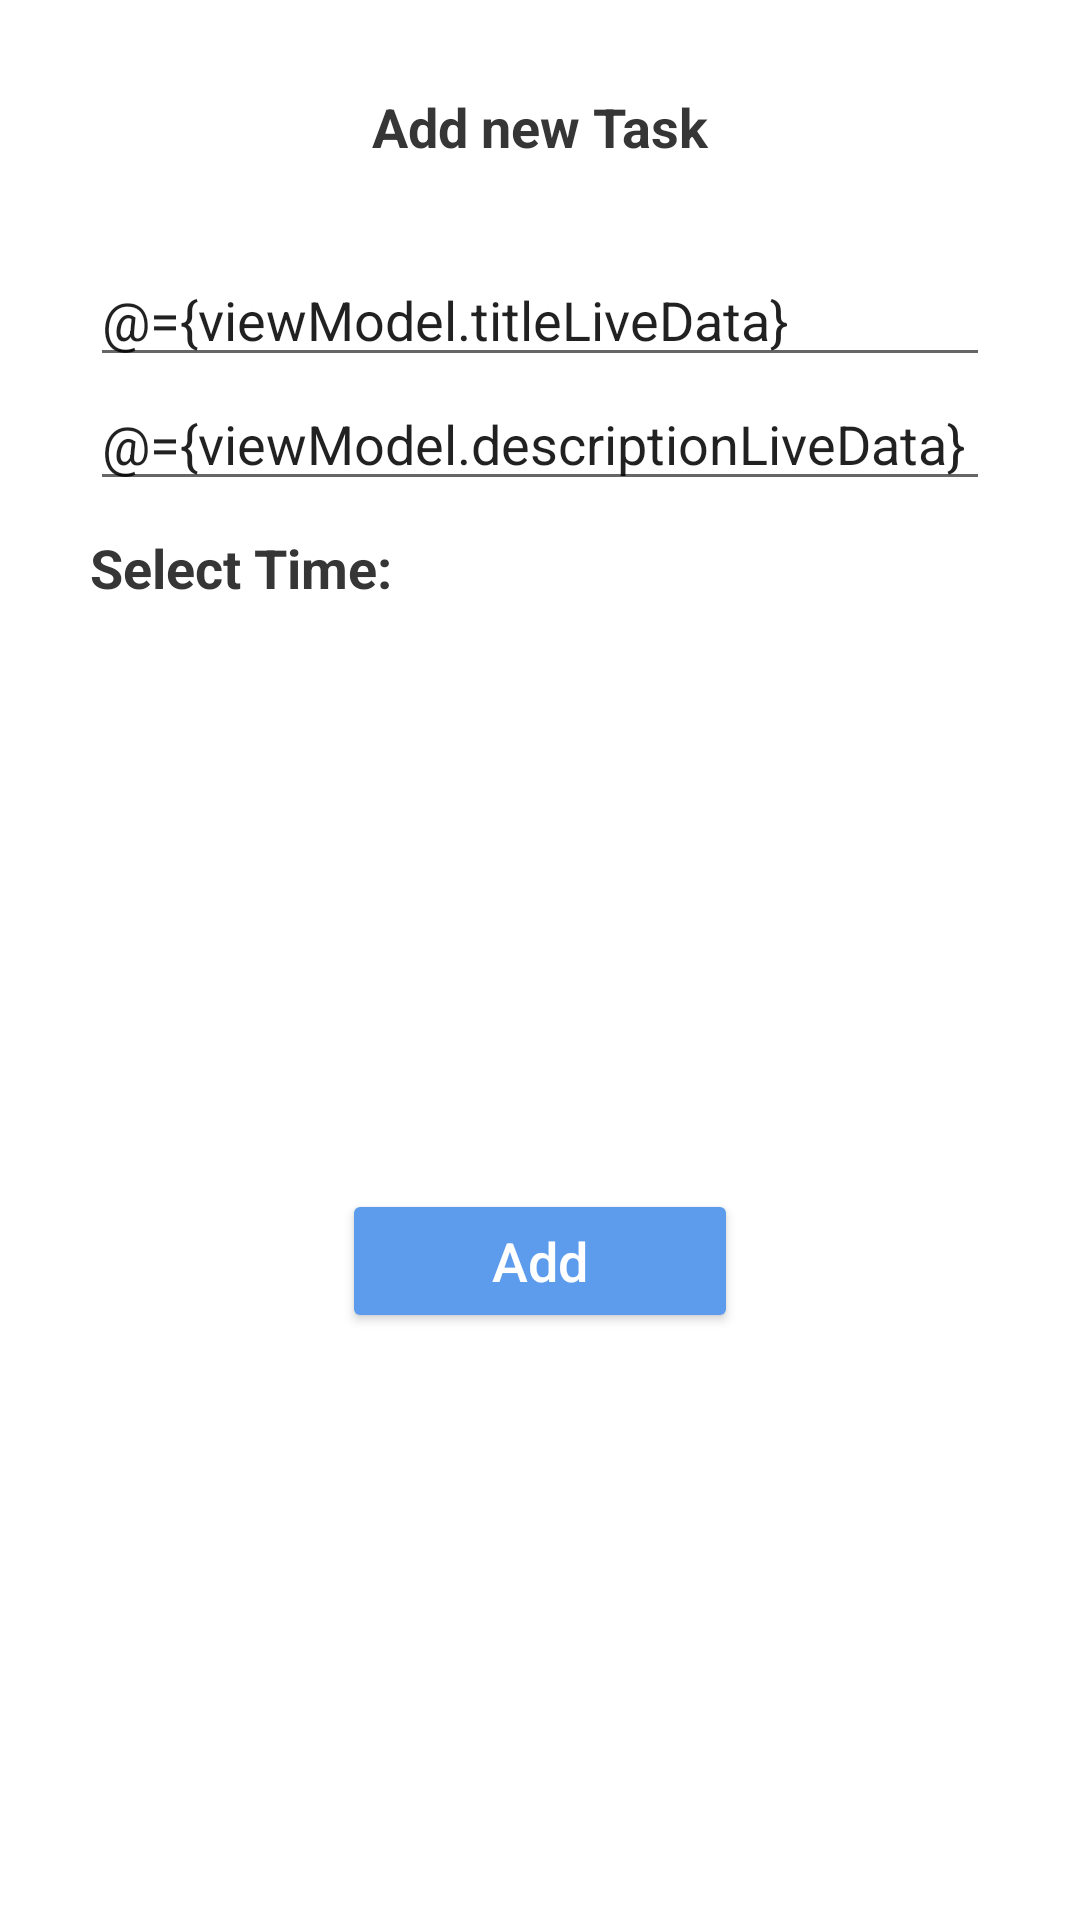

The Android layout XML behind this screen, and the referenced resources:
<!-- AndroidManifest.xml: application theme Theme.ToDoApp -->
<!-- res/layout/fragment_add_bottom_sheet.xml -->
<?xml version="1.0" encoding="utf-8"?>
<layout>
    <data>
        <variable
            name="viewModel"
            type="com.example.todoapp.ui.tabs.add_bottom_sheet.AddTodoViewModel" />
    </data>

<androidx.constraintlayout.widget.ConstraintLayout xmlns:android="http://schemas.android.com/apk/res/android"
    xmlns:app="http://schemas.android.com/apk/res-auto"
    android:layout_width="match_parent"
    android:layout_height="wrap_content"
    android:background="@color/white"
    android:paddingHorizontal="30dp"
    android:paddingTop="20dp"
    android:paddingBottom="20dp">

    <TextView
        android:id="@+id/edit_task_label"
        android:layout_width="0dp"
        android:layout_height="wrap_content"
        android:layout_marginVertical="10dp"
        android:text="@string/add_new_task"
        android:textAlignment="center"
        android:textColor="@color/black_light"
        android:textSize="18sp"
        android:textStyle="bold"
        app:layout_constraintEnd_toEndOf="parent"
        app:layout_constraintStart_toStartOf="parent"
        app:layout_constraintTop_toTopOf="parent" />

    <EditText
        android:id="@+id/title_edit_text"
        android:layout_width="match_parent"
        android:layout_height="wrap_content"
        android:layout_marginVertical="30dp"
        android:hint="@string/enter_task_name"
        android:text="@={viewModel.titleLiveData}"
        app:layout_constraintTop_toBottomOf="@id/edit_task_label" />

    <EditText
        android:id="@+id/description_edit_text"
        android:layout_width="match_parent"
        android:layout_height="wrap_content"
        android:hint="@string/enter_task_description"
        android:text="@={viewModel.descriptionLiveData}"
        app:layout_constraintTop_toBottomOf="@id/title_edit_text" />

    <TextView
        android:id="@+id/task_time"
        android:layout_width="wrap_content"
        android:layout_height="wrap_content"
        android:layout_marginVertical="10dp"
        android:text="@string/select_time"
        android:textAlignment="center"
        android:textColor="@color/black_light"
        android:textSize="18sp"
        android:textStyle="bold"
        app:layout_constraintStart_toStartOf="parent"
        app:layout_constraintTop_toBottomOf="@id/description_edit_text" />

    <TextView
        android:id="@+id/select_time_value"
        android:layout_width="wrap_content"
        android:layout_height="wrap_content"
        app:layout_constraintEnd_toEndOf="parent"
        app:layout_constraintStart_toStartOf="parent"
        app:layout_constraintTop_toBottomOf="@id/task_time"/>

    <androidx.appcompat.widget.AppCompatButton
        android:id="@+id/add_task_button"
        android:layout_width="wrap_content"
        android:layout_height="wrap_content"
        android:layout_margin="8dp"
        android:backgroundTint="@color/blue_light"
        android:paddingHorizontal="50dp"
        android:text="@string/add"
        android:textAllCaps="false"
        android:textColor="@color/white"
        android:textSize="18sp"
        app:layout_constraintBottom_toBottomOf="parent"
        app:layout_constraintEnd_toEndOf="parent"
        app:layout_constraintStart_toStartOf="parent"
        app:layout_constraintTop_toBottomOf="@id/select_time_value" />

</androidx.constraintlayout.widget.ConstraintLayout>
</layout>
<!-- resources referenced by this layout -->
<resources>
  <color name="black_light">#363636</color>
  <color name="blue_light">#5D9CEC</color>
  <color name="white">#FFFFFFFF</color>
  <string name="add">Add</string>
  <string name="add_new_task">Add new Task</string>
  <string name="enter_task_description">enter task description</string>
  <string name="enter_task_name">enter task name</string>
  <string name="select_time">Select Time:</string>
  <style name="Theme.ToDoApp" parent="Theme.MaterialComponents.DayNight.NoActionBar">
          
          <item name="colorPrimary">@color/blue_light</item>
          <item name="colorPrimaryVariant">#4F96F1</item>
          <item name="colorOnPrimary">@color/white</item>
          
          <item name="colorSecondary">@color/green_light</item>
          <item name="colorSecondaryVariant">#C7E6BD</item>
          <item name="colorOnSecondary">@color/black</item>
          
          <item name="android:statusBarColor">?attr/colorPrimaryVariant</item>
          
      </style>
  <color name="green_light">#DFECDB</color>
  <color name="black">#FF000000</color>
</resources>
